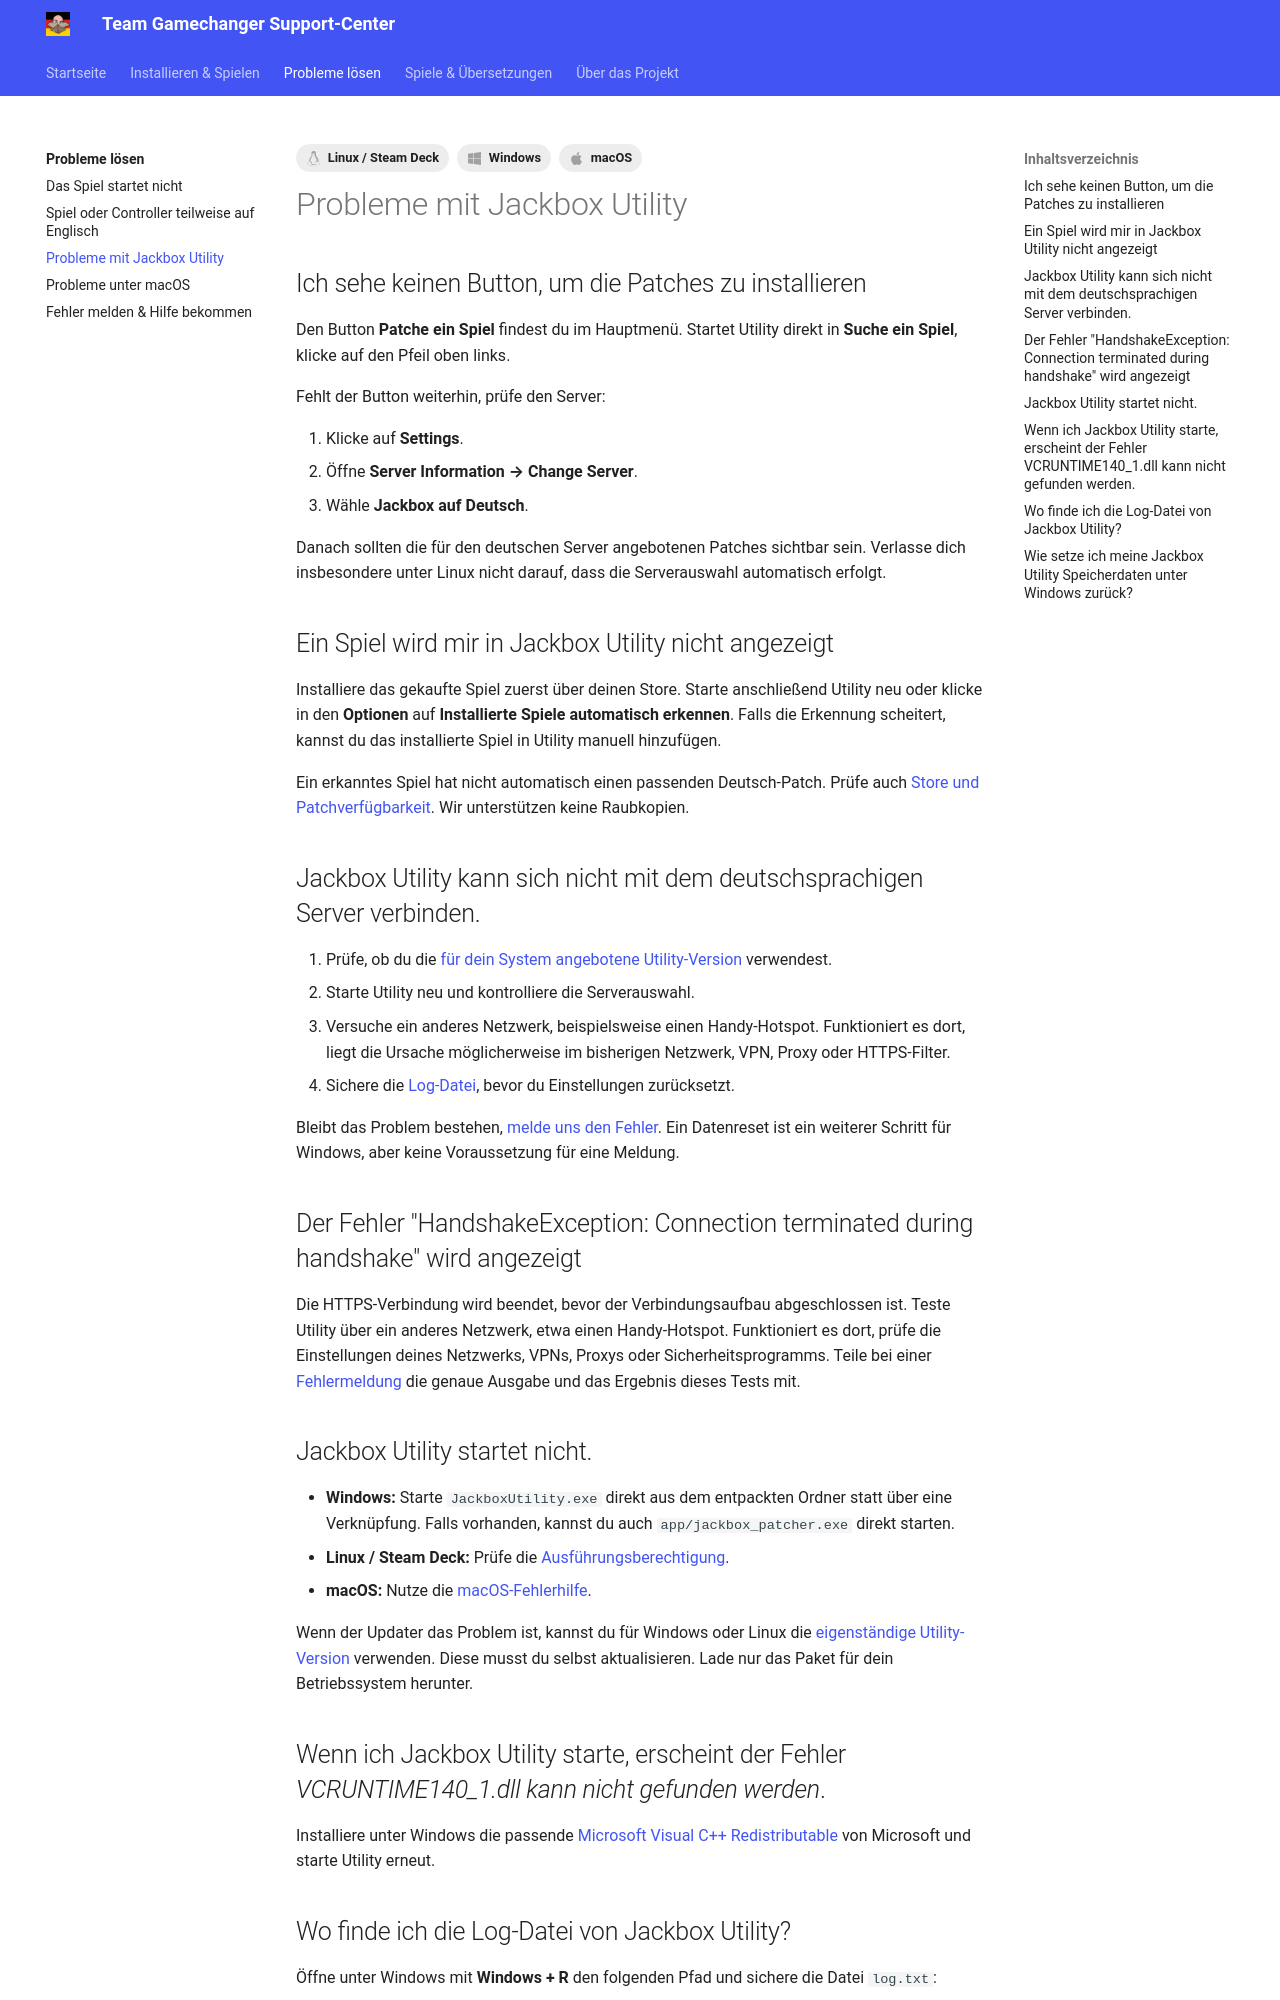

repository: Team-Gamechanger/Support-Center · page: Problembehebung/JackboxUtility/index.html · generator: mkdocs

---
title: Probleme mit Jackbox Utility
tags:
  - Windows
  - macOS
  - Linux / Steam Deck
---

# Probleme mit Jackbox Utility

## Ich sehe keinen Button, um die Patches zu installieren

Den Button **Patche ein Spiel** findest du im Hauptmenü. Startet Utility direkt in **Suche ein Spiel**, klicke auf den Pfeil oben links.

Fehlt der Button weiterhin, prüfe den Server:

1. Klicke auf **Settings**.
2. Öffne **Server Information → Change Server**.
3. Wähle **Jackbox auf Deutsch**.

Danach sollten die für den deutschen Server angebotenen Patches sichtbar sein. Verlasse dich insbesondere unter Linux nicht darauf, dass die Serverauswahl automatisch erfolgt.

## Ein Spiel wird mir in Jackbox Utility nicht angezeigt

Installiere das gekaufte Spiel zuerst über deinen Store. Starte anschließend Utility neu oder klicke in den **Optionen** auf **Installierte Spiele automatisch erkennen**. Falls die Erkennung scheitert, kannst du das installierte Spiel in Utility manuell hinzufügen.

Ein erkanntes Spiel hat nicht automatisch einen passenden Deutsch-Patch. Prüfe auch [Store und Patchverfügbarkeit](https://jackboxpatch.de/downloads). Wir unterstützen keine Raubkopien.

<span id="verbindung"></span>

## Jackbox Utility kann sich nicht mit dem deutschsprachigen Server verbinden.

1. Prüfe, ob du die [für dein System angebotene Utility-Version](../Installation/JackboxUtility.md) verwendest.
2. Starte Utility neu und kontrolliere die Serverauswahl.
3. Versuche ein anderes Netzwerk, beispielsweise einen Handy-Hotspot. Funktioniert es dort, liegt die Ursache möglicherweise im bisherigen Netzwerk, VPN, Proxy oder HTTPS-Filter.
4. Sichere die [Log-Datei](#wo-finde-ich-die-log-datei-von-jackbox-utility), bevor du Einstellungen zurücksetzt.

Bleibt das Problem bestehen, [melde uns den Fehler](../Wissenswertes/BugReport.md). Ein Datenreset ist ein weiterer Schritt für Windows, aber keine Voraussetzung für eine Meldung.

<span id="handshake"></span>

## Der Fehler "HandshakeException: Connection terminated during handshake" wird angezeigt

Die HTTPS-Verbindung wird beendet, bevor der Verbindungsaufbau abgeschlossen ist. Teste Utility über ein anderes Netzwerk, etwa einen Handy-Hotspot. Funktioniert es dort, prüfe die Einstellungen deines Netzwerks, VPNs, Proxys oder Sicherheitsprogramms. Teile bei einer [Fehlermeldung](../Wissenswertes/BugReport.md) die genaue Ausgabe und das Ergebnis dieses Tests mit.

<span id="startprobleme"></span>

## Jackbox Utility startet nicht.

- **Windows:** Starte `JackboxUtility.exe` direkt aus dem entpackten Ordner statt über eine Verknüpfung. Falls vorhanden, kannst du auch `app/jackbox_patcher.exe` direkt starten.
- **Linux / Steam Deck:** Prüfe die [Ausführungsberechtigung](../Installation/JackboxUtility.md#linux-steam-deck).
- **macOS:** Nutze die [macOS-Fehlerhilfe](MacOSFehlermeldung.md).

Wenn der Updater das Problem ist, kannst du für Windows oder Linux die [eigenständige Utility-Version](https://github.com/JackboxUtility/JackboxUtility/releases/latest) verwenden. Diese musst du selbst aktualisieren. Lade nur das Paket für dein Betriebssystem herunter.

## Wenn ich Jackbox Utility starte, erscheint der Fehler *VCRUNTIME140_1.dll kann nicht gefunden werden*.

Installiere unter Windows die passende [Microsoft Visual C++ Redistributable](https://learn.microsoft.com/de-de/cpp/windows/latest-supported-vc-redist?view=msvc-170#visual-studio-2015-2017-2019-and-2022) von Microsoft und starte Utility erneut.
